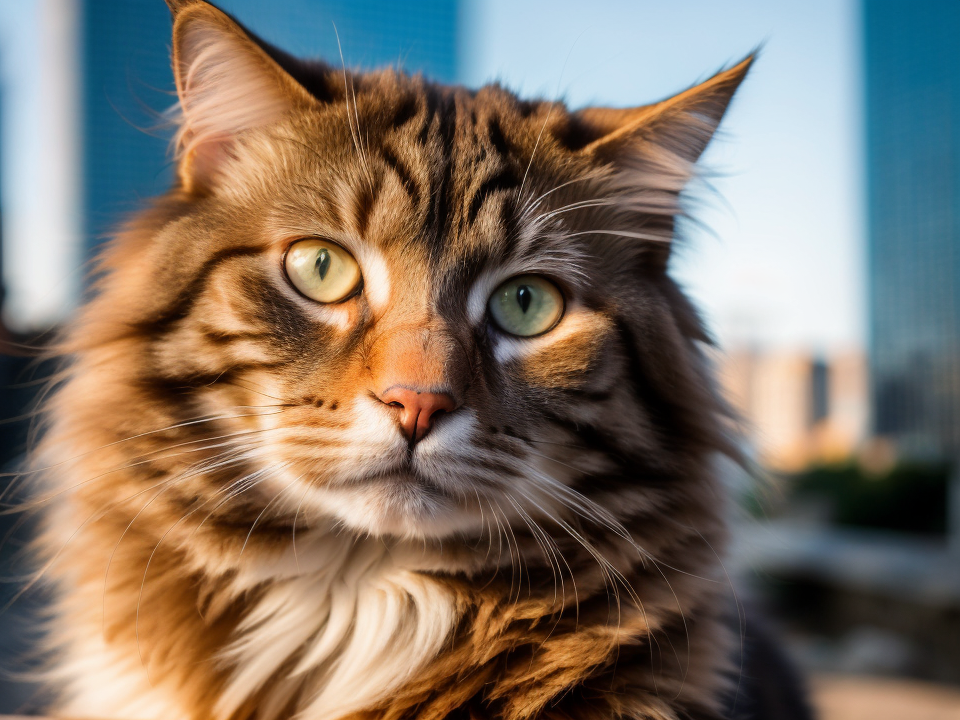
Generation parameters embedded in this image by AUTOMATIC1111 Stable Diffusion web UI or a fork of it (Forge, ...) (PNG 'parameters' text chunk):
RAW photo, a close up portrait photo of long haired cat,
background is city ruins, (high detailed skin:1.2), 8k uhd, dslr, soft lighting, high quality, film grain, Fujifilm XT3
Negative prompt: (deformed iris, deformed pupils, semi-realistic, cgi, 3d, render, sketch, cartoon, drawing, anime:1.4), text, close up, cropped, out of frame, worst quality, low quality, jpeg artifacts, ugly, duplicate, morbid, mutilated, extra fingers, mutated hands, poorly drawn hands, poorly drawn face, mutation, deformed, blurry, dehydrated, bad anatomy, bad proportions, extra limbs, cloned face, disfigured, gross proportions, malformed limbs, missing arms, missing legs, extra arms, extra legs, fused fingers, too many fingers, long neck
Steps: 25, Sampler: DPM++ 2M Karras, CFG scale: 7, Seed: 2225318596, Size: 800x600, Model hash: c35782bad8, Model: realisticVisionV13_v13, Denoising strength: 0.4, Hires upscale: 1.2, Hires upscaler: Latent (antialiased)